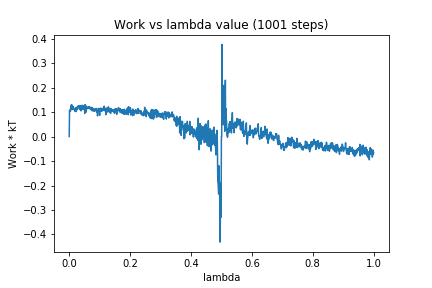

Source data for this figure (header and first rows):
0, 0.0
1, 0.1063
2, 0.1022
3, 0.1087
4, 0.1027
5, 0.1199
6, 0.1187
7, 0.1295
8, 0.1134
9, 0.1289
10, 0.1102
11, 0.1235
12, 0.1192
13, 0.1218
14, 0.1167
15, 0.1119
16, 0.1093
17, 0.114
18, 0.1066
19, 0.1026
20, 0.105
21, 0.1164
22, 0.1154
23, 0.1017
24, 0.1192
25, 0.109
26, 0.1095
27, 0.1147
28, 0.1214
29, 0.1224
30, 0.1259
31, 0.1198
32, 0.1257
33, 0.1152
34, 0.1105
35, 0.1262
36, 0.1226
37, 0.1248
38, 0.1245
39, 0.1048
40, 0.1187
41, 0.1099
42, 0.1279
43, 0.1131
44, 0.1216
45, 0.1131
46, 0.1256
47, 0.1128
48, 0.1187
49, 0.1122
50, 0.1143
51, 0.094
52, 0.13
53, 0.0989
54, 0.1263
55, 0.09944
56, 0.1216
57, 0.1126
58, 0.1213
59, 0.1197
60, 0.1177
... 940 more rows
